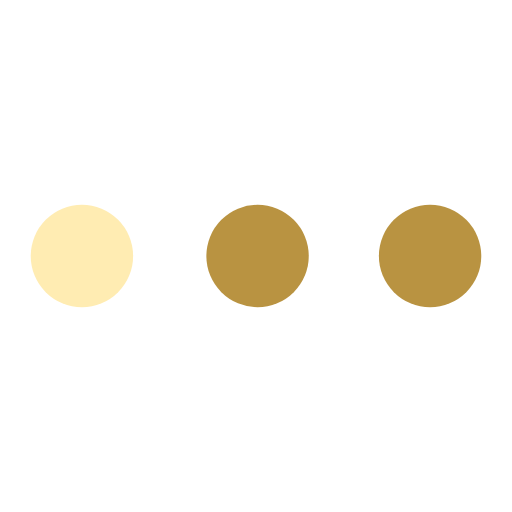
t = 0.00 s
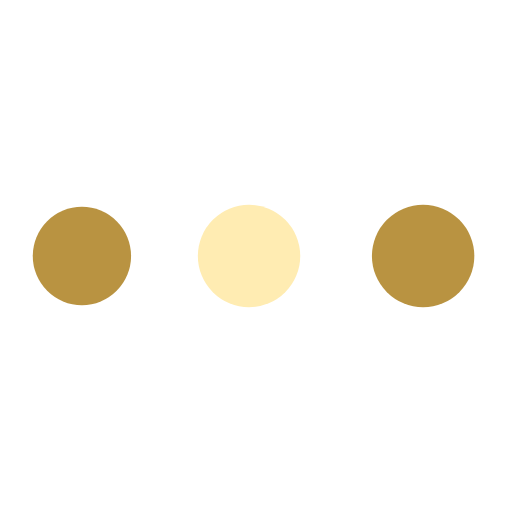
t = 0.54 s
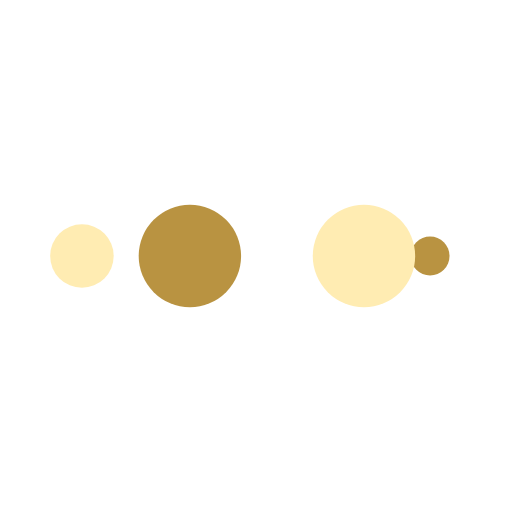
t = 0.89 s
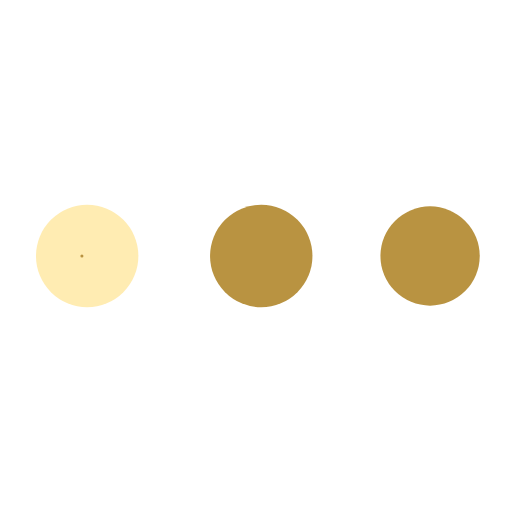
t = 1.43 s
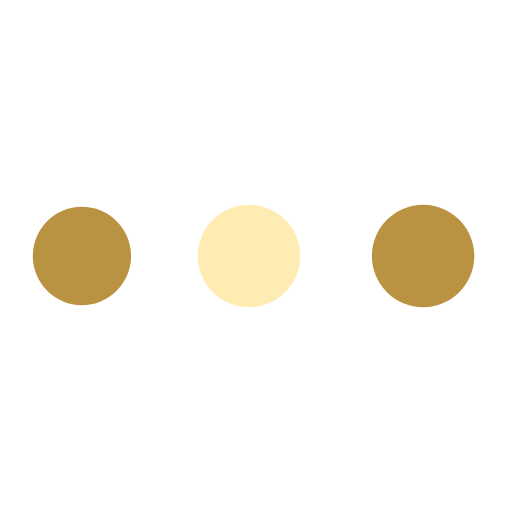
t = 1.96 s
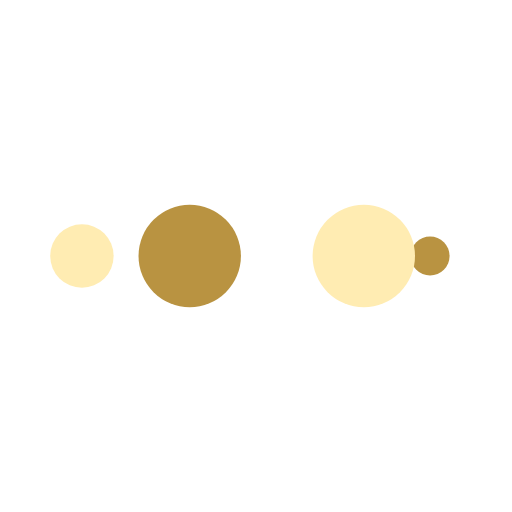
t = 2.32 s

The animated SVG that drew these frames (rendered in a browser with its animation timeline set to each time). Animation: 10 SMIL elements (animate=10); one cycle of 2.86 s, repeats indefinitely.

<svg xmlns="http://www.w3.org/2000/svg" xmlns:xlink="http://www.w3.org/1999/xlink" style="margin: auto; background: rgb(241, 242, 243,0); display: block; shape-rendering: auto;" width="200px" height="200px" viewBox="0 0 100 100" preserveAspectRatio="xMidYMid">
<circle cx="84" cy="50" r="10" fill="#b99341">
    <animate attributeName="r" repeatCount="indefinite" dur="0.7142857142857142s" calcMode="spline" keyTimes="0;1" values="10;0" keySplines="0 0.5 0.5 1" begin="0s"></animate>
    <animate attributeName="fill" repeatCount="indefinite" dur="2.8571428571428568s" calcMode="discrete" keyTimes="0;0.25;0.5;0.75;1" values="#b99341;#b99341;#b99341;#b99341;#b99341" begin="0s"></animate>
</circle><circle cx="16" cy="50" r="10" fill="#ffecb2">
  <animate attributeName="r" repeatCount="indefinite" dur="2.8571428571428568s" calcMode="spline" keyTimes="0;0.25;0.5;0.75;1" values="0;0;10;10;10" keySplines="0 0.5 0.5 1;0 0.5 0.5 1;0 0.5 0.5 1;0 0.5 0.5 1" begin="0s"></animate>
  <animate attributeName="cx" repeatCount="indefinite" dur="2.8571428571428568s" calcMode="spline" keyTimes="0;0.25;0.5;0.75;1" values="16;16;16;50;84" keySplines="0 0.5 0.5 1;0 0.5 0.5 1;0 0.5 0.5 1;0 0.5 0.5 1" begin="0s"></animate>
</circle><circle cx="50" cy="50" r="10" fill="#b99341">
  <animate attributeName="r" repeatCount="indefinite" dur="2.8571428571428568s" calcMode="spline" keyTimes="0;0.25;0.5;0.75;1" values="0;0;10;10;10" keySplines="0 0.5 0.5 1;0 0.5 0.5 1;0 0.5 0.5 1;0 0.5 0.5 1" begin="-0.7142857142857142s"></animate>
  <animate attributeName="cx" repeatCount="indefinite" dur="2.8571428571428568s" calcMode="spline" keyTimes="0;0.25;0.5;0.75;1" values="16;16;16;50;84" keySplines="0 0.5 0.5 1;0 0.5 0.5 1;0 0.5 0.5 1;0 0.5 0.5 1" begin="-0.7142857142857142s"></animate>
</circle><circle cx="84" cy="50" r="10" fill="#ffecb2">
  <animate attributeName="r" repeatCount="indefinite" dur="2.8571428571428568s" calcMode="spline" keyTimes="0;0.25;0.5;0.75;1" values="0;0;10;10;10" keySplines="0 0.5 0.5 1;0 0.5 0.5 1;0 0.5 0.5 1;0 0.5 0.5 1" begin="-1.4285714285714284s"></animate>
  <animate attributeName="cx" repeatCount="indefinite" dur="2.8571428571428568s" calcMode="spline" keyTimes="0;0.25;0.5;0.75;1" values="16;16;16;50;84" keySplines="0 0.5 0.5 1;0 0.5 0.5 1;0 0.5 0.5 1;0 0.5 0.5 1" begin="-1.4285714285714284s"></animate>
</circle><circle cx="16" cy="50" r="10" fill="#b99341">
  <animate attributeName="r" repeatCount="indefinite" dur="2.8571428571428568s" calcMode="spline" keyTimes="0;0.25;0.5;0.75;1" values="0;0;10;10;10" keySplines="0 0.5 0.5 1;0 0.5 0.5 1;0 0.5 0.5 1;0 0.5 0.5 1" begin="-2.142857142857143s"></animate>
  <animate attributeName="cx" repeatCount="indefinite" dur="2.8571428571428568s" calcMode="spline" keyTimes="0;0.25;0.5;0.75;1" values="16;16;16;50;84" keySplines="0 0.5 0.5 1;0 0.5 0.5 1;0 0.5 0.5 1;0 0.5 0.5 1" begin="-2.142857142857143s"></animate>
</circle>
</svg>
